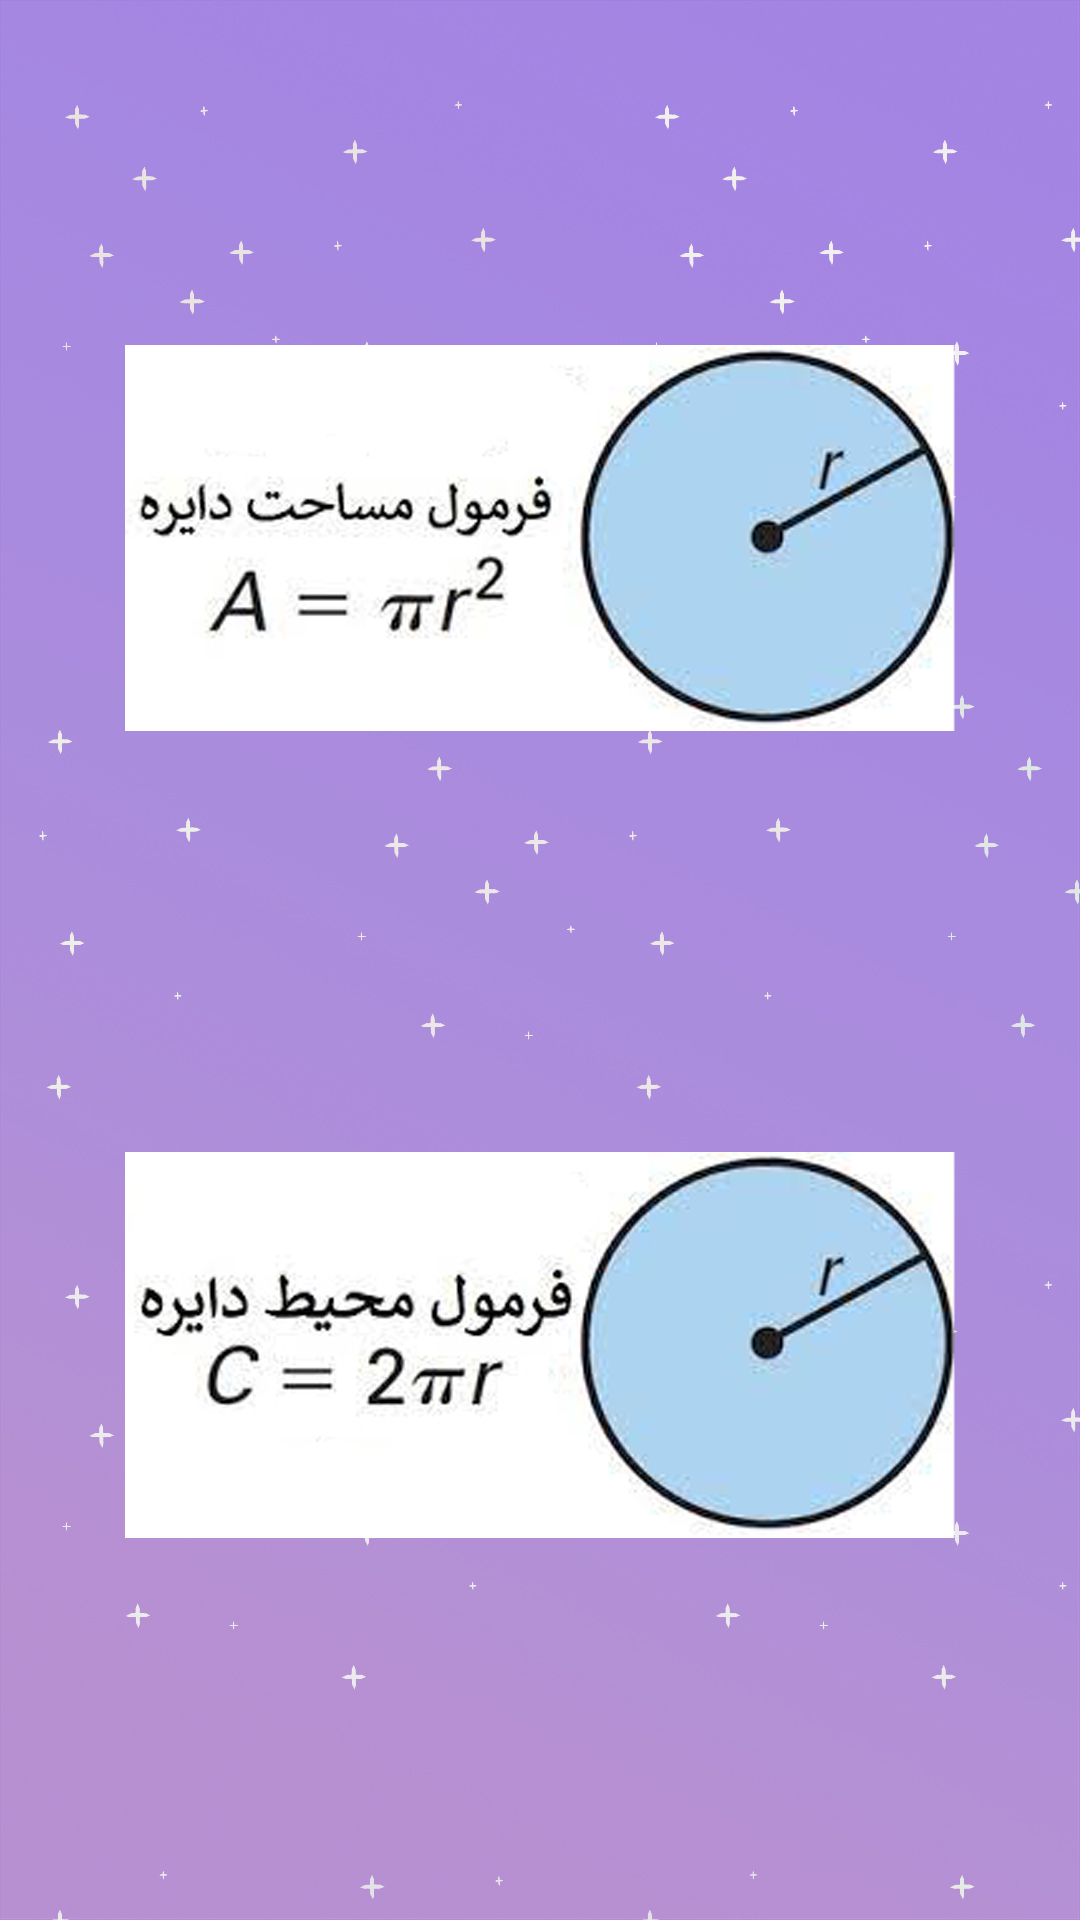

Layout XML and referenced resources for this Android screen:
<!-- AndroidManifest.xml: application theme MyPurpleTheme -->
<!-- res/layout/activity_circle_forms.xml -->
<?xml version="1.0" encoding="utf-8"?>
<androidx.constraintlayout.widget.ConstraintLayout xmlns:android="http://schemas.android.com/apk/res/android"
    xmlns:tools="http://schemas.android.com/tools"
    android:layout_width="match_parent"
    android:layout_height="match_parent"
    android:background="@drawable/textbackground_copy"
    tools:context=".CircleFormsActivity"
    tools:ignore="Overdraw">

</androidx.constraintlayout.widget.ConstraintLayout>
<!-- resources referenced by this layout -->
<resources>
  <!-- drawable textbackground_copy: png bitmap (drawable, 700561 bytes) -->
  <style name="MyPurpleTheme" parent="Theme.Material3.DayNight.NoActionBar">
          <item name="colorPrimary">@color/purplePrimary</item>
          <item name="colorAccent">@color/purpleAccent</item>
          <item name="android:textColorPrimary">@color/white</item>
          <item name="fontFamily">@font/koodak</item>
      </style>
  <color name="purplePrimary">#673AB7</color>
  <color name="purpleAccent">#9C27B0</color>
  <color name="white">#FFFFFFFF</color>
</resources>
